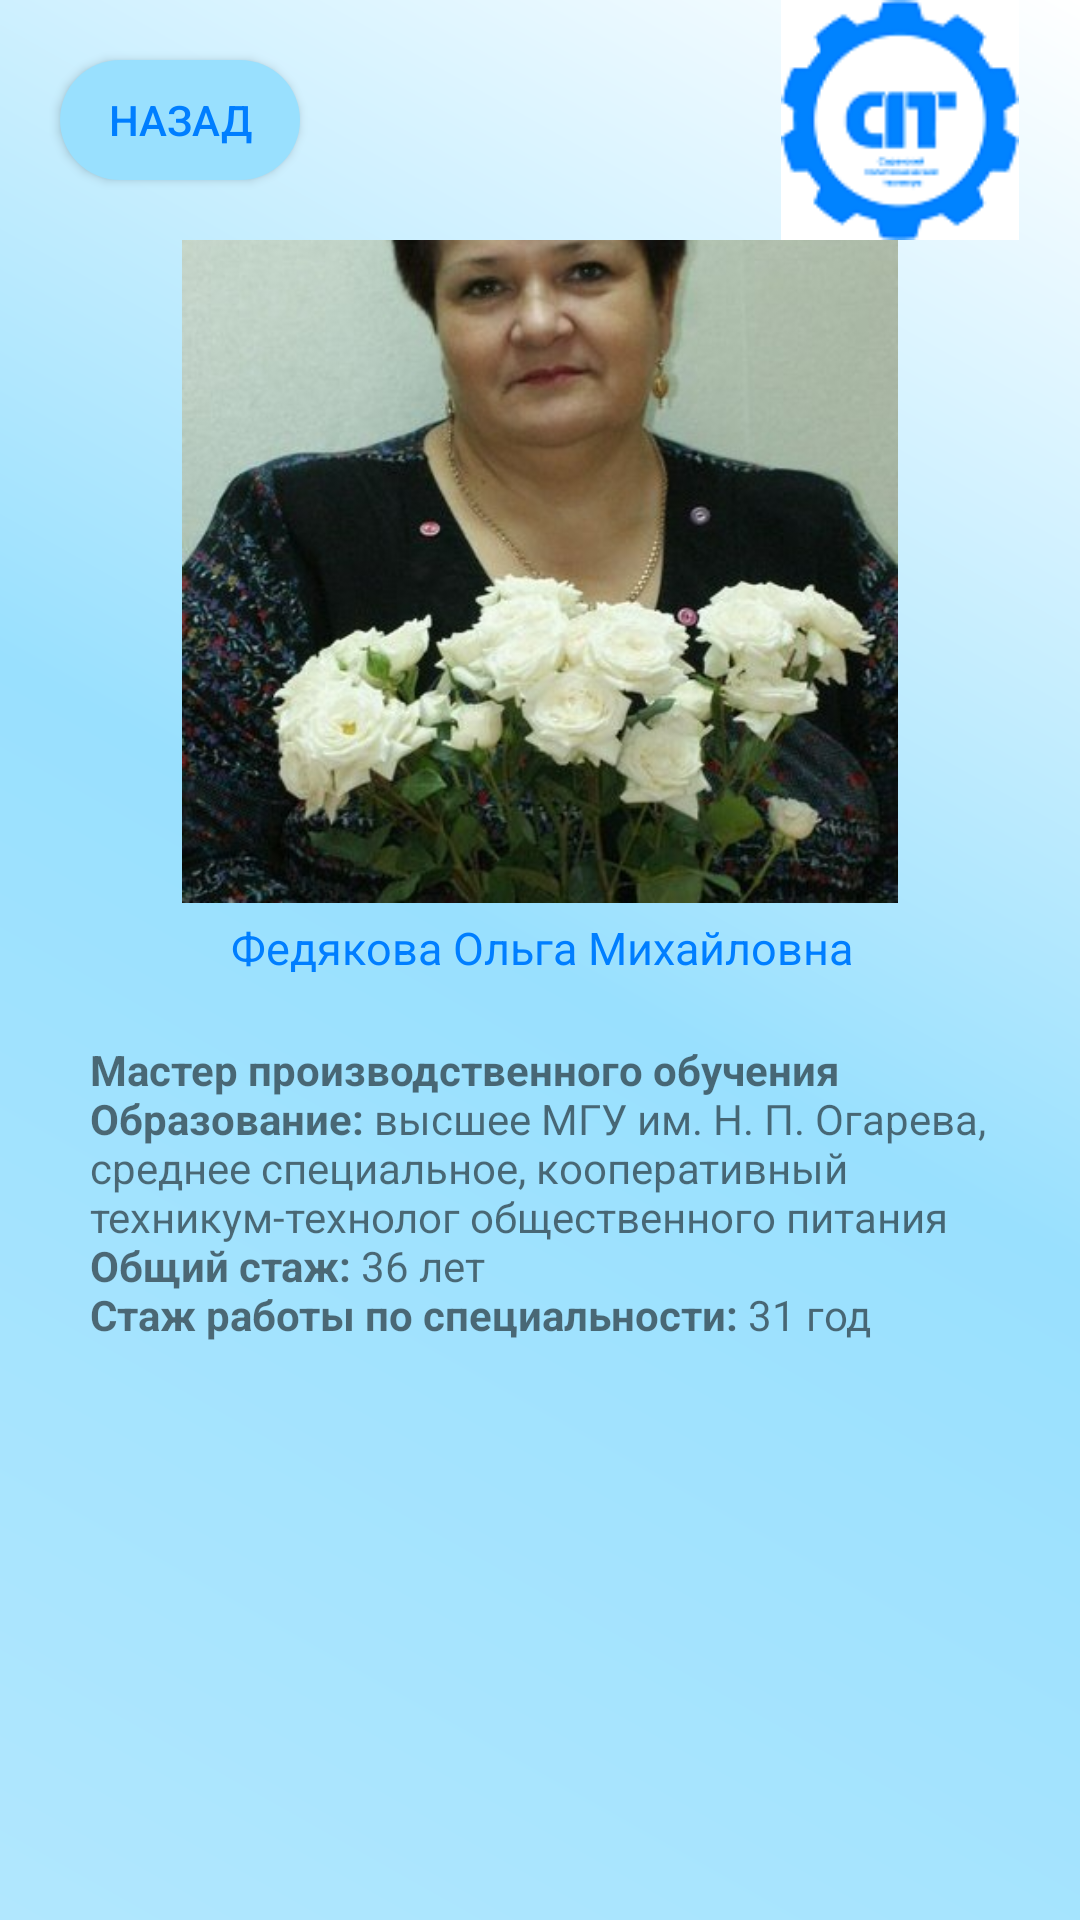

Produce the Android XML layout that renders to this screen, including the resource entries it uses.
<!-- AndroidManifest.xml: application theme Theme.Spt -->
<!-- res/layout/activity_teacher31.xml -->
<?xml version="1.0" encoding="utf-8"?>
<android.support.constraint.ConstraintLayout xmlns:android="http://schemas.android.com/apk/res/android"
    xmlns:app="http://schemas.android.com/apk/res-auto"
    xmlns:tools="http://schemas.android.com/tools"
    android:layout_width="match_parent"
    android:layout_height="match_parent"
    android:background="@drawable/kruglie_ygli"
    tools:context=".teacher.teacher1">


    <android.support.constraint.ConstraintLayout
        android:id="@+id/constraintLayout"
        android:layout_width="match_parent"
        android:layout_height="80dp"

        app:layout_constraintEnd_toEndOf="parent"
        app:layout_constraintHorizontal_bias="0.0"
        app:layout_constraintStart_toStartOf="parent"
        app:layout_constraintTop_toTopOf="parent">

        <Button
            android:layout_width="80dp"
            android:layout_height="40dp"
            android:layout_marginStart="20dp"
            android:background="@drawable/custom_button"
            android:onClick="back"
            android:text="@string/back"
            android:textColor="@color/sptone"
            app:layout_constraintBottom_toBottomOf="parent"
            app:layout_constraintStart_toStartOf="parent"
            app:layout_constraintTop_toTopOf="parent"
            />

        <ImageView
            android:id="@+id/imageView2"
            android:layout_width="wrap_content"
            android:layout_height="wrap_content"
            android:layout_marginTop="5dp"
            android:layout_marginEnd="20dp"
            android:layout_marginBottom="5dp"
            app:layout_constraintBottom_toBottomOf="parent"
            app:layout_constraintEnd_toEndOf="parent"
            app:layout_constraintTop_toTopOf="parent"
            app:srcCompat="@drawable/spt_logo2" />



    </android.support.constraint.ConstraintLayout>

    <android.support.constraint.ConstraintLayout
        android:layout_width="match_parent"
        android:layout_height="0dp"
        app:layout_constraintBottom_toBottomOf="parent"
        app:layout_constraintEnd_toEndOf="parent"
        app:layout_constraintStart_toStartOf="parent"
        app:layout_constraintTop_toBottomOf="@+id/constraintLayout">


        <ImageView
            android:id="@+id/imageView4"
            android:layout_width="300dp"
            android:layout_height="300dp"
            android:layout_marginStart="30dp"
            android:layout_marginTop="16dp"
            android:layout_marginEnd="30dp"
            android:layout_marginBottom="435dp"
            app:layout_constraintBottom_toBottomOf="parent"
            app:layout_constraintEnd_toEndOf="parent"
            app:layout_constraintStart_toStartOf="parent"
            app:layout_constraintTop_toTopOf="parent"
            app:srcCompat="@drawable/p31" />

        <TextView
            android:id="@+id/textView15"
            android:layout_width="wrap_content"
            android:layout_height="wrap_content"
            android:layout_marginStart="152dp"
            android:layout_marginEnd="151dp"
            android:text="@string/prepod31"
            android:textColor="@color/sptone"
            android:textSize="15dp"

            app:layout_constraintBottom_toTopOf="@+id/textView14"
            app:layout_constraintEnd_toEndOf="parent"
            app:layout_constraintStart_toStartOf="parent"
            app:layout_constraintTop_toBottomOf="@+id/imageView4" />

        <TextView
            android:id="@+id/textView14"
            android:layout_width="0dp"
            android:layout_height="0dp"
            android:layout_marginStart="30dp"
            android:layout_marginTop="30dp"
            android:layout_marginEnd="30dp"
            android:text="@string/pinfo31"
            android:gravity="clip_vertical"
            app:layout_constraintBottom_toBottomOf="parent"
            app:layout_constraintEnd_toEndOf="parent"
            app:layout_constraintStart_toStartOf="parent"
            app:layout_constraintTop_toBottomOf="@+id/imageView4" />
    </android.support.constraint.ConstraintLayout>
</android.support.constraint.ConstraintLayout>
<!-- resources referenced by this layout -->
<resources>
  <color name="sptone">#007EFF</color>
  <!-- drawable custom_button (drawable) -->
  <?xml version="1.0" encoding="utf-8"?>
  <shape xmlns:android="http://schemas.android.com/apk/res/android" android:shape="rectangle">
    <gradient
        android:startColor="@color/background6"
        android:endColor="@color/background6"/>
  
   <corners android:radius="60dp"/>
  </shape>
  <!-- drawable kruglie_ygli (drawable) -->
  <?xml version="1.0" encoding="utf-8"?>
  <layer-list xmlns:android="http://schemas.android.com/apk/res/android">
  
      <item>
  
       <shape android:shape="rectangle">
         <gradient   android:angle="225"
             android:startColor="@color/white"
             android:centerColor="@color/background6"
  
             android:endColor="@color/background7"
             />
  
  
       </shape>
  
   </item>
  
  </layer-list>
  <!-- drawable p31: jpg bitmap (drawable, 60254 bytes) -->
  <!-- drawable spt_logo2: png bitmap (drawable, 4932 bytes) -->
  <string name="back">Назад</string>
  <string name="pinfo31"><b>\nМастер производственного обучения</b>
  <b>\nОбразование:</b> высшее МГУ им. Н. П. Огарева, среднее специальное, кооперативный техникум-технолог общественного питания
  <b>\nОбщий стаж:</b> 36 лет
  <b>\nСтаж работы по специальности:</b> 31 год
  </string>
  <string name="prepod31">Федякова Ольга Михайловна</string>
  <style name="Theme.Spt" parent="Theme.AppCompat.Light.NoActionBar">
          
          <item name="colorPrimary">@color/purple_500</item>
          <item name="colorPrimaryDark">@color/purple_700</item>
          <item name="colorAccent">@color/teal_200</item>
          
          <item name="windowNoTitle">true</item>
          <item name="android:windowFullscreen">true</item>
      </style>
  <color name="background6">#99e0fe</color>
  <color name="white">#FFFFFFFF</color>
  <color name="background7">#b1e7fe</color>
  <color name="purple_500">#FF6200EE</color>
  <color name="purple_700">#FF3700B3</color>
  <color name="teal_200">#FF03DAC5</color>
</resources>
